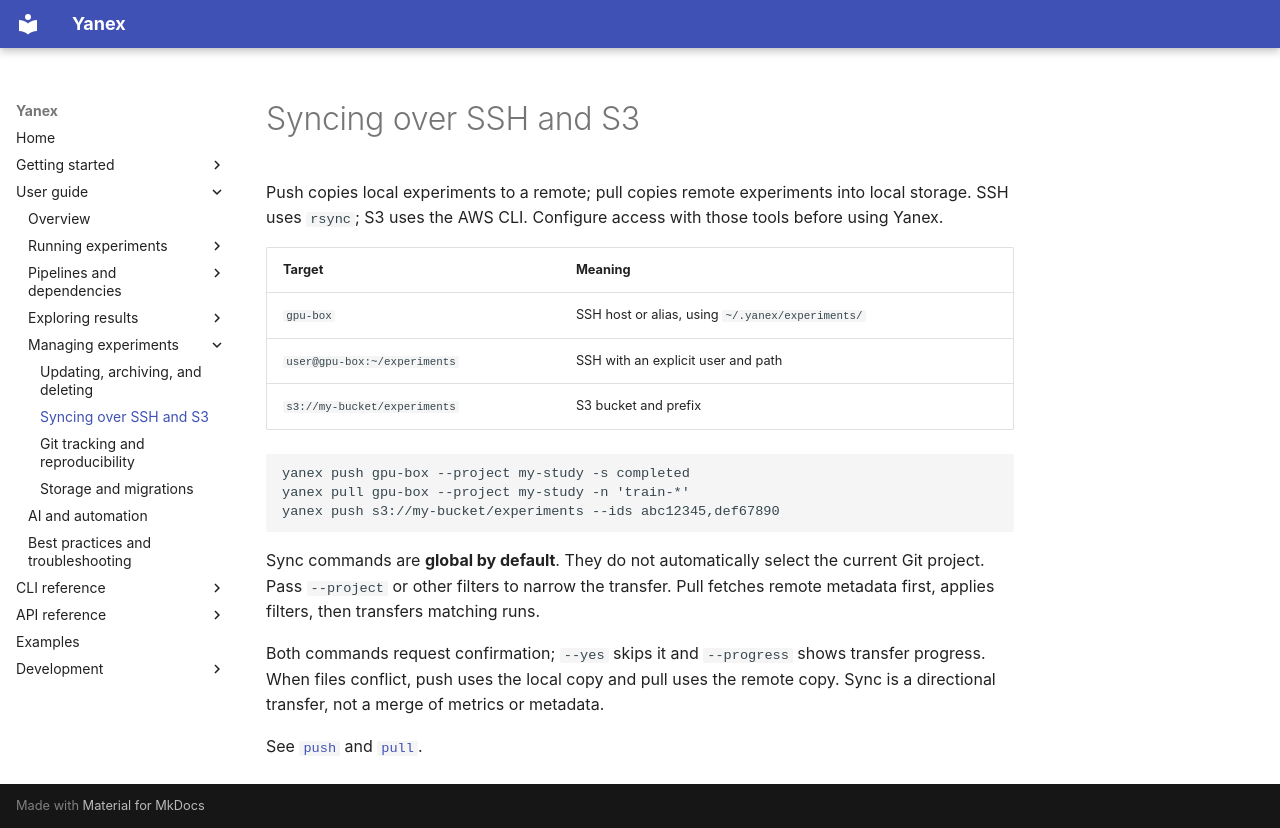

repository: relaxed-constraints/yanex · page: user-guide/managing/sync/index.html · generator: mkdocs

# Syncing over SSH and S3

Push copies local experiments to a remote; pull copies remote experiments into
local storage. SSH uses `rsync`; S3 uses the AWS CLI. Configure access with those
tools before using Yanex.

| Target | Meaning |
| --- | --- |
| `gpu-box` | SSH host or alias, using `~/.yanex/experiments/` |
| `user@gpu-box:~/experiments` | SSH with an explicit user and path |
| `s3://my-bucket/experiments` | S3 bucket and prefix |

```bash
yanex push gpu-box --project my-study -s completed
yanex pull gpu-box --project my-study -n 'train-*'
yanex push s3://my-bucket/experiments --ids abc12345,def67890
```

Sync commands are **global by default**. They do not automatically select the
current Git project. Pass `--project` or other filters to narrow the transfer.
Pull fetches remote metadata first, applies filters, then transfers matching runs.

Both commands request confirmation; `--yes` skips it and `--progress` shows transfer
progress. When files conflict, push uses the local copy and pull uses the remote
copy. Sync is a directional transfer, not a merge of metrics or metadata.

See [`push`](../../cli/push.md) and [`pull`](../../cli/pull.md).
